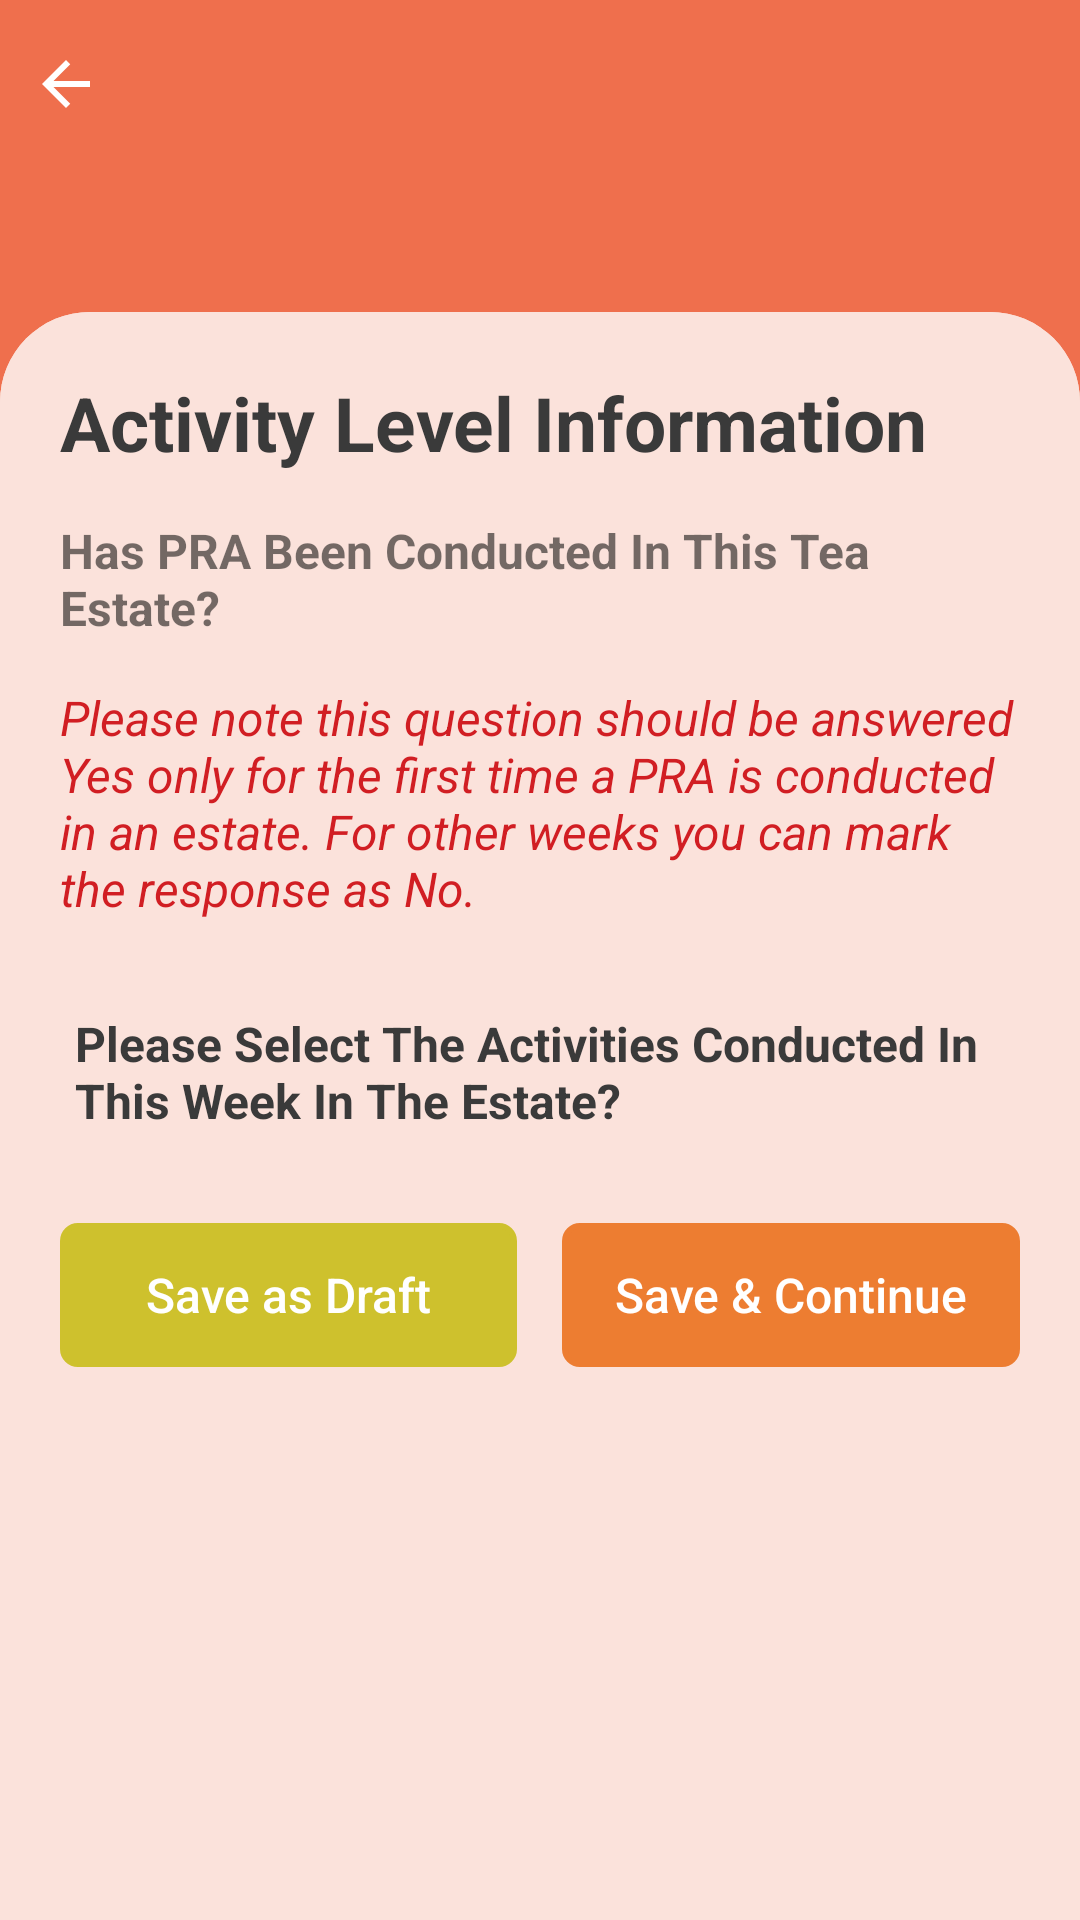

Write the Android layout XML for this screen, with the resource values it uses.
<!-- AndroidManifest.xml: application theme AppTheme -->
<!-- res/layout/activity_setp2_expand.xml -->
<?xml version="1.0" encoding="utf-8"?>
<layout xmlns:android="http://schemas.android.com/apk/res/android"
    xmlns:app="http://schemas.android.com/apk/res-auto"
    xmlns:tools="http://schemas.android.com/tools">

    <androidx.constraintlayout.widget.ConstraintLayout
        android:layout_width="match_parent"
        android:layout_height="match_parent"
        android:background="@color/colorAccent">


        <androidx.constraintlayout.widget.ConstraintLayout
            android:id="@+id/include"
            android:layout_width="match_parent"
            android:layout_height="?android:attr/actionBarSize"
            android:background="@android:color/transparent"
            android:padding="@dimen/margin_5dp"
            app:layout_constraintEnd_toEndOf="parent"
            app:layout_constraintHorizontal_bias="0.0"
            app:layout_constraintStart_toStartOf="parent"
            app:layout_constraintTop_toTopOf="parent">

            <androidx.appcompat.widget.AppCompatImageView
                android:id="@+id/ivBack"
                android:layout_width="wrap_content"
                android:layout_height="wrap_content"
                android:layout_marginStart="@dimen/margin_5dp"
                android:src="@drawable/ic_arrow_back_black_24dp"
                android:tint="@color/white"
                app:layout_constraintBottom_toBottomOf="parent"
                app:layout_constraintStart_toStartOf="parent"
                app:layout_constraintTop_toTopOf="parent" />


        </androidx.constraintlayout.widget.ConstraintLayout>

        <androidx.appcompat.widget.AppCompatTextView
            android:id="@+id/walletBalance"
            android:layout_width="0dp"
            android:layout_height="wrap_content"
            android:gravity="center"
            android:text="@string/app_wallet_balance"
            android:textColor="@color/white"
            android:textSize="@dimen/margin_14dp"
            android:visibility="gone"
            app:layout_constraintEnd_toEndOf="parent"
            app:layout_constraintStart_toStartOf="parent"
            app:layout_constraintTop_toBottomOf="@+id/include" />


        <androidx.appcompat.widget.AppCompatTextView
            android:id="@+id/tvWtran_amount"
            android:layout_width="0dp"
            android:layout_height="wrap_content"
            android:gravity="center"
            android:text=""
            android:textColor="@color/white"
            android:textSize="@dimen/margin_22dp"
            app:layout_constraintEnd_toEndOf="parent"
            app:layout_constraintStart_toStartOf="parent"
            app:layout_constraintTop_toBottomOf="@+id/walletBalance" />

        <androidx.core.widget.NestedScrollView
            android:layout_width="match_parent"
            android:layout_height="0dp"
            android:layout_marginTop="@dimen/margin_48dp"
            android:background="@drawable/recycler_backgroundtopleft_round"
            app:layout_constraintBottom_toBottomOf="parent"
            app:layout_constraintEnd_toEndOf="parent"
            app:layout_constraintStart_toStartOf="parent"
            app:layout_constraintTop_toBottomOf="@id/include">

            <LinearLayout
                android:id="@+id/llRoot"
                android:layout_width="match_parent"
                android:layout_height="match_parent"
                android:background="@drawable/recycler_backgroundtopleft_round"
                android:orientation="vertical">

                <androidx.appcompat.widget.AppCompatTextView
                    android:layout_width="match_parent"
                    android:layout_height="wrap_content"
                    android:layout_marginStart="@dimen/margin_20dp"
                    android:layout_marginTop="@dimen/margin_20dp"
                    android:layout_marginEnd="@dimen/margin_20dp"
                    android:text="@string/app_activity_level_information"
                    android:textColor="@color/black"
                    android:textSize="@dimen/txt_25sp"
                    android:textStyle="bold" />


                <androidx.appcompat.widget.AppCompatTextView
                    android:layout_width="match_parent"
                    android:layout_height="wrap_content"
                    android:layout_marginStart="@dimen/margin_20dp"
                    android:layout_marginTop="@dimen/margin_15dp"
                    android:layout_marginEnd="@dimen/margin_20dp"
                    android:text="@string/app_has_pra_been_conducted_in_this_tea_estate"
                    android:textSize="@dimen/txt_16sp"
                    android:textStyle="bold" />

                <androidx.appcompat.widget.AppCompatTextView
                    android:layout_width="match_parent"
                    android:layout_height="wrap_content"
                    android:layout_marginStart="@dimen/margin_20dp"
                    android:layout_marginTop="@dimen/margin_15dp"
                    android:layout_marginEnd="@dimen/margin_20dp"
                    android:text="@string/app_please_note_this_question_should_be_answered_yes_only_for_the_first_time_a_pra_conducted_in_an_estate_for_the_other_weeks_you_can_make_the_response_as_no"
                    android:textColor="@color/red_text"
                    android:textSize="@dimen/txt_16sp"
                    android:textStyle="italic" />



                <RelativeLayout
                    android:layout_width="match_parent"
                    android:layout_height="wrap_content"
                    android:layout_marginStart="@dimen/margin_20dp"
                    android:layout_marginTop="@dimen/margin_10dp"
                    android:layout_marginEnd="@dimen/margin_20dp"
                    android:padding="@dimen/margin_5dp">



                    <LinearLayout
                        android:id="@+id/lay_chb"
                        android:layout_width="match_parent"
                        android:layout_height="match_parent"
                        android:layout_marginTop="@dimen/margin_15dp"
                        android:orientation="vertical">


                        <androidx.appcompat.widget.AppCompatTextView
                            android:id="@+id/txt_"
                            android:layout_width="match_parent"
                            android:layout_height="wrap_content"
                            android:text="@string/please_select_the_activities_conducted_in_this_week_in_the_estate"
                            android:textColor="@color/black"
                            android:textSize="@dimen/txt_16sp"
                            android:textStyle="bold" />

                        <androidx.recyclerview.widget.RecyclerView
                            android:id="@+id/rvCat"
                            android:layout_width="match_parent"
                            android:layout_height="wrap_content"
                            android:layout_marginTop="@dimen/margin_5dp" />


                    </LinearLayout>

                    <androidx.appcompat.widget.AppCompatTextView
                        android:id="@+id/txt_subcategory"
                        android:layout_width="match_parent"
                        android:layout_height="wrap_content"
                        android:text="@string/please_select_the_activities_conducted_in_this_week_in_the_estate"
                        android:textColor="@color/black"
                        android:textSize="@dimen/txt_12sp"
                        android:layout_below="@+id/lay_chb"
                        android:textStyle="bold"
                        android:layout_marginTop="@dimen/margin_10dp"
                        android:visibility="gone"/>

                    <androidx.recyclerview.widget.RecyclerView
                        android:id="@+id/recycler_sub_category"
                        android:layout_width="match_parent"
                        android:layout_height="wrap_content"
                        android:layout_marginTop="@dimen/margin_5dp"
                        android:visibility="gone"
                        android:layout_below="@+id/txt_subcategory"/>


                </RelativeLayout>


                <LinearLayout
                    android:layout_width="match_parent"
                    android:layout_height="wrap_content"
                    android:layout_margin="@dimen/margin_20dp">

                    <Button
                        android:id="@+id/btnSaveDraft"
                        android:layout_width="0dp"
                        android:layout_height="wrap_content"
                        android:layout_gravity="center"
                        android:layout_weight="1"
                        android:background="@drawable/btn_enable_bg"
                        android:backgroundTint="@color/btn_draft_color"
                        android:gravity="center"
                        android:text="@string/save_as_draft"
                        android:textAllCaps="false"
                        android:textColor="@color/white"
                        android:textSize="@dimen/txt_16sp" />

                    <Button
                        android:id="@+id/btnSave"
                        android:layout_width="0dp"
                        android:layout_height="match_parent"
                        android:layout_gravity="center"
                        android:layout_marginStart="@dimen/margin_15dp"
                        android:layout_weight="1"
                        android:background="@drawable/btn_enable_bg"
                        android:gravity="center"
                        android:text="@string/save_continue"
                        android:textAllCaps="false"
                        android:textColor="@color/white"
                        android:textSize="@dimen/txt_16sp" />

                </LinearLayout>
            </LinearLayout>

        </androidx.core.widget.NestedScrollView>
    </androidx.constraintlayout.widget.ConstraintLayout>

</layout>
<!-- resources referenced by this layout -->
<resources>
  <color name="black">#3A3A3A</color>
  <color name="btn_draft_color">#cec12d</color>
  <color name="colorAccent">#EF6F4D</color>
  <color name="red_text">#D11E23</color>
  <color name="white">#FFFFFF</color>
  <dimen name="margin_10dp">10dp</dimen>
  <dimen name="margin_14dp">14dp</dimen>
  <dimen name="margin_15dp">15dp</dimen>
  <dimen name="margin_20dp">20dp</dimen>
  <dimen name="margin_22dp">22dp</dimen>
  <dimen name="margin_48dp">48dp</dimen>
  <dimen name="margin_5dp">5dp</dimen>
  <dimen name="txt_12sp">12sp</dimen>
  <dimen name="txt_16sp">16sp</dimen>
  <dimen name="txt_25sp">25sp</dimen>
  <!-- drawable ic_arrow_back_black_24dp (drawable) -->
  <?xml version="1.0" encoding="UTF-8" standalone="no"?>
  <vector xmlns:android="http://schemas.android.com/apk/res/android" android:height="24dp"
      android:viewportHeight="24.0"
      android:autoMirrored="true"
      android:viewportWidth="24.0" android:width="24dp">
      <path android:fillColor="#000000" android:pathData="M20,11H7.83l5.59,-5.59L12,4l-8,8 8,8 1.41,-1.41L7.83,13H20v-2z"/>
  </vector>
  <!-- drawable recycler_backgroundtopleft_round (drawable) -->
  <?xml version="1.0" encoding="utf-8"?>
  <shape xmlns:android="http://schemas.android.com/apk/res/android"
      android:shape="rectangle" android:padding="10dp">
   
      <solid android:color="@color/dark_pink"/>
      <corners
          android:topLeftRadius="@dimen/margin_30dp"
          android:topRightRadius="@dimen/margin_30dp"/>
  </shape>
  <string name="app_activity_level_information">Activity Level Information</string>
  <string name="app_has_pra_been_conducted_in_this_tea_estate">Has PRA Been Conducted In This Tea Estate?</string>
  <string name="app_please_note_this_question_should_be_answered_yes_only_for_the_first_time_a_pra_conducted_in_an_estate_for_the_other_weeks_you_can_make_the_response_as_no">Please note this question should be answered Yes only for the first time a PRA is conducted in an estate. For other weeks you can mark the response as No.</string>
  <string name="app_wallet_balance">Wallet Balance</string>
  <string name="please_select_the_activities_conducted_in_this_week_in_the_estate">Please Select The Activities Conducted In This Week In The Estate?</string>
  <string name="save_as_draft">Save as Draft</string>
  <string name="save_continue">Save &amp; Continue</string>
  <style name="AppTheme" parent="Theme.MaterialComponents.Light.NoActionBar">
          
          <item name="colorPrimary">@color/colorPrimaryDark</item>
          <item name="colorPrimaryDark">@color/colorPrimaryDark</item>
          <item name="colorAccent">@color/colorAccent</item>
          <item name="buttonStyle">@style/AntButton</item>
          <item name="materialButtonStyle">@style/AntButton</item>
          
          <item name="android:windowActionBarOverlay">true</item>
  
      </style>
  <color name="btn_enable_color">#ED7D31</color>
  <color name="dark_pink">#fbe2db</color>
  <dimen name="margin_30dp">30dp</dimen>
  <color name="colorPrimaryDark">#212121</color>
  <style name="AntButton" parent="android:Widget">
          <item name="android:background">@drawable/abc_btn_default_mtrl_shape</item>
          <item name="android:textAppearance">?android:attr/textAppearanceButton</item>
          <item name="android:minHeight">48dip</item>
          <item name="android:minWidth">88dip</item>
          <item name="android:focusable">true</item>
          <item name="android:clickable">true</item>
          <item name="android:gravity">center_vertical|center_horizontal</item>
          
      </style>
</resources>
